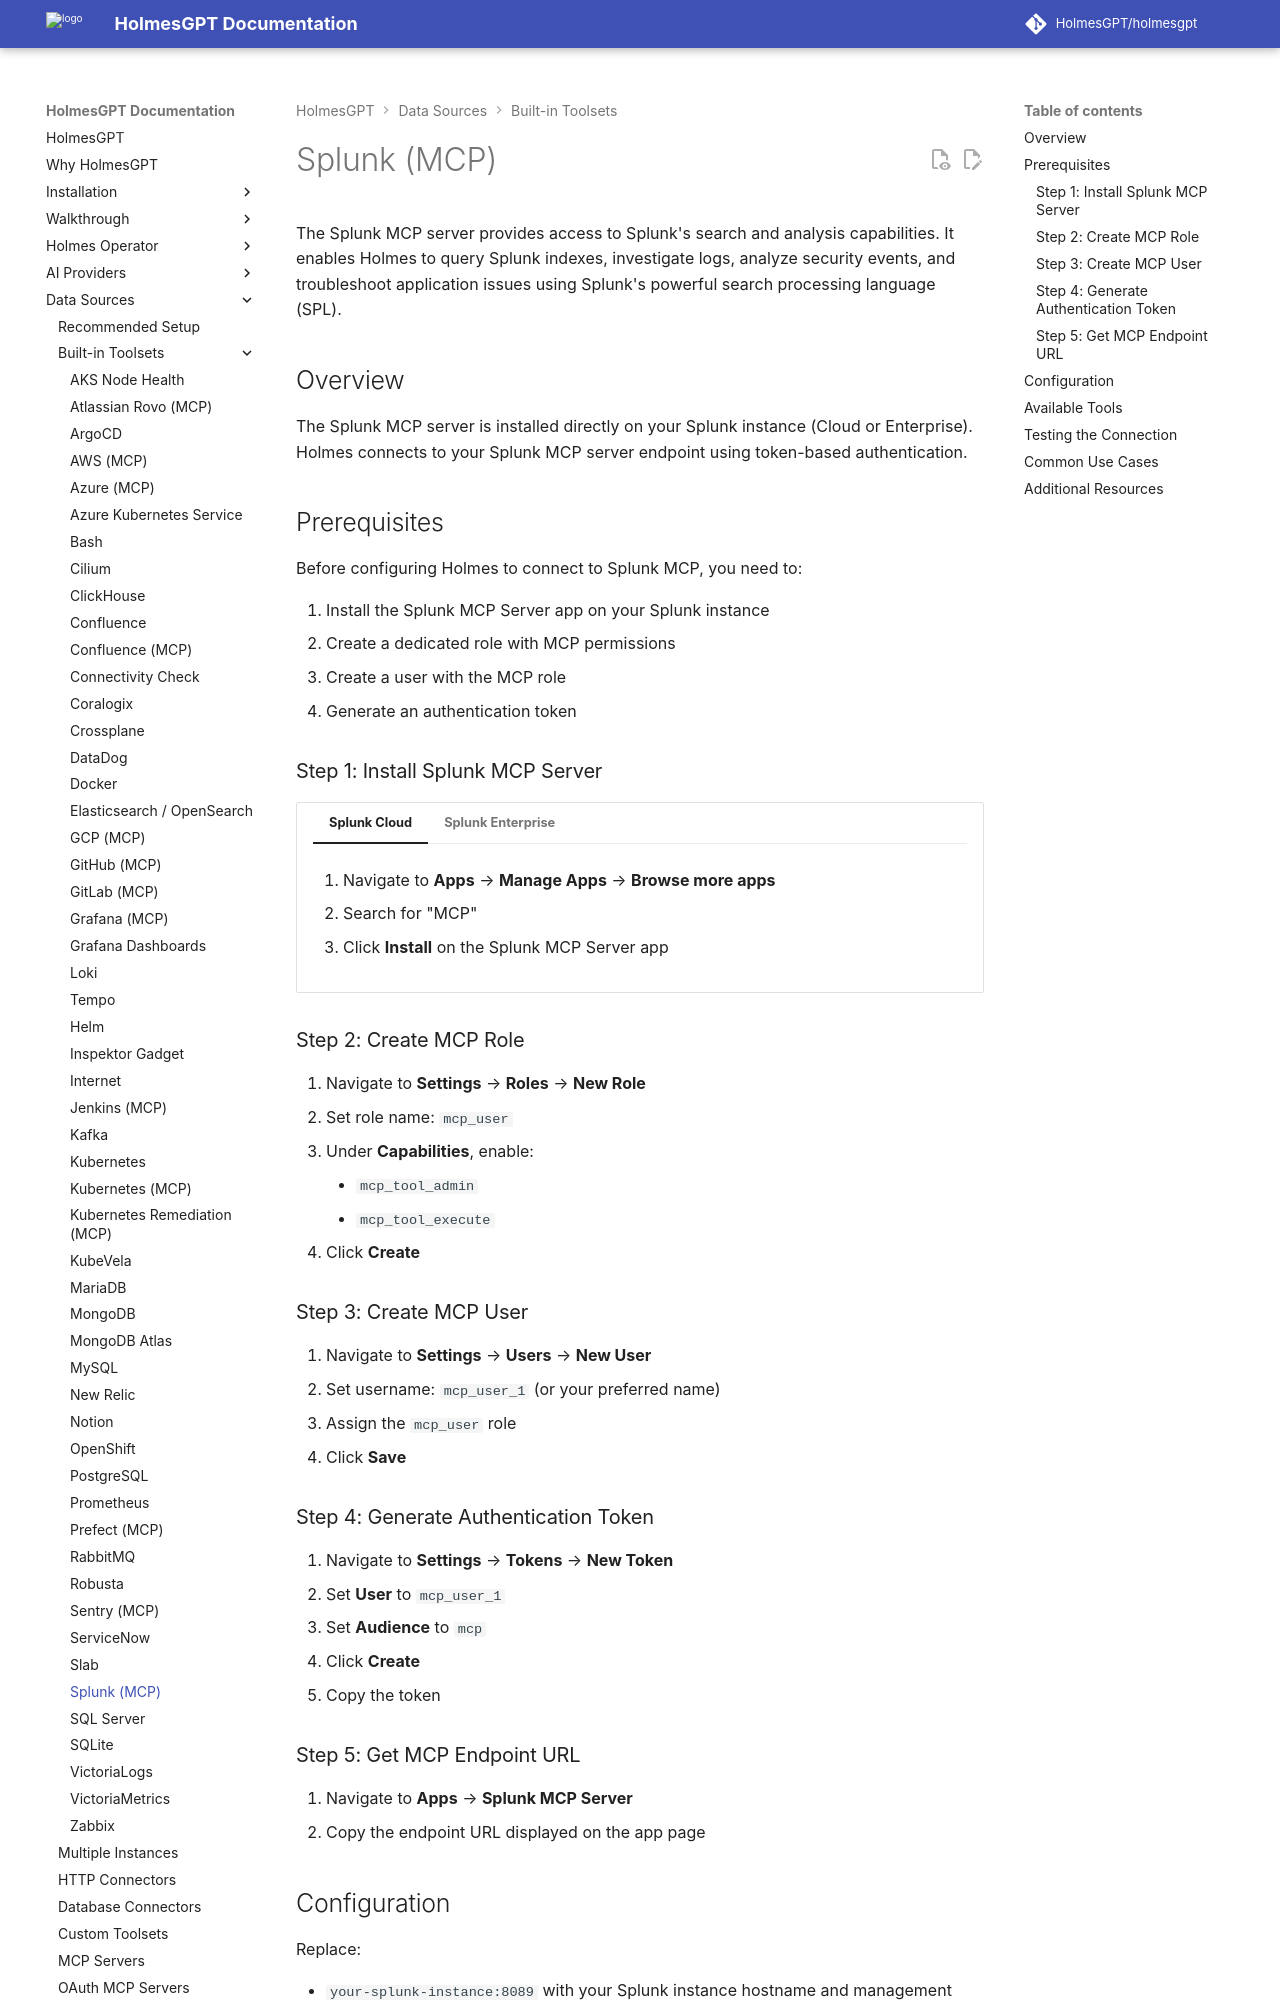

repository: HolmesGPT/holmesgpt · page: 0.48.0/data-sources/builtin-toolsets/splunk-mcp/index.html · generator: mkdocs

# Splunk (MCP)

The Splunk MCP server provides access to Splunk's search and analysis capabilities. It enables Holmes to query Splunk indexes, investigate logs, analyze security events, and troubleshoot application issues using Splunk's powerful search processing language (SPL).

## Overview

The Splunk MCP server is installed directly on your Splunk instance (Cloud or Enterprise). Holmes connects to your Splunk MCP server endpoint using token-based authentication.

## Prerequisites

Before configuring Holmes to connect to Splunk MCP, you need to:

1. Install the Splunk MCP Server app on your Splunk instance
2. Create a dedicated role with MCP permissions
3. Create a user with the MCP role
4. Generate an authentication token

### Step 1: Install Splunk MCP Server

=== "Splunk Cloud"

    1. Navigate to **Apps** → **Manage Apps** → **Browse more apps**
    2. Search for "MCP"
    3. Click **Install** on the Splunk MCP Server app

=== "Splunk Enterprise"

    1. Download the MCP app from [Splunkbase](https://splunkbase.splunk.com/app/7931)
    2. Navigate to **Apps** → **Manage Apps** → **Install app from file**
    3. Upload the downloaded MCP file and install

### Step 2: Create MCP Role

1. Navigate to **Settings** → **Roles** → **New Role**
2. Set role name: `mcp_user`
3. Under **Capabilities**, enable:
      - `mcp_tool_admin`
      - `mcp_tool_execute`
4. Click **Create**

### Step 3: Create MCP User

1. Navigate to **Settings** → **Users** → **New User**
2. Set username: `mcp_user_1` (or your preferred name)
3. Assign the `mcp_user` role
4. Click **Save**

### Step 4: Generate Authentication Token

1. Navigate to **Settings** → **Tokens** → **New Token**
2. Set **User** to `mcp_user_1`
3. Set **Audience** to `mcp`
4. Click **Create**
5. Copy the token

### Step 5: Get MCP Endpoint URL

1. Navigate to **Apps** → **Splunk MCP Server**
2. Copy the endpoint URL displayed on the app page
